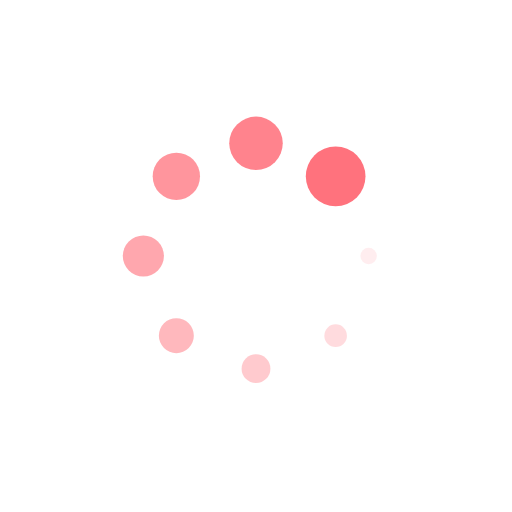
t = 0.00 s
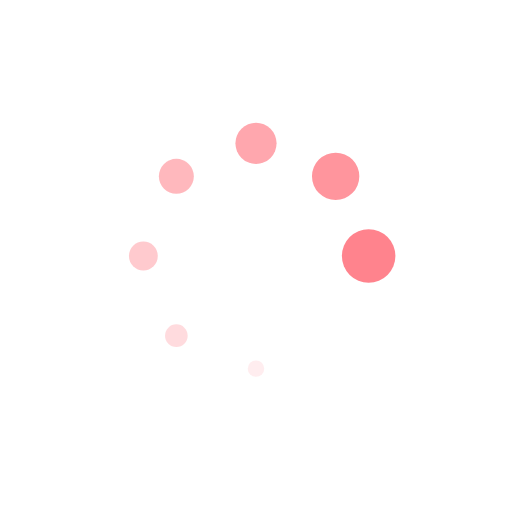
t = 0.25 s
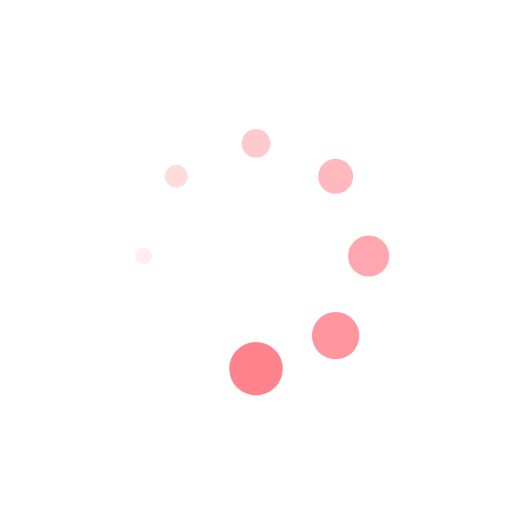
t = 0.49 s
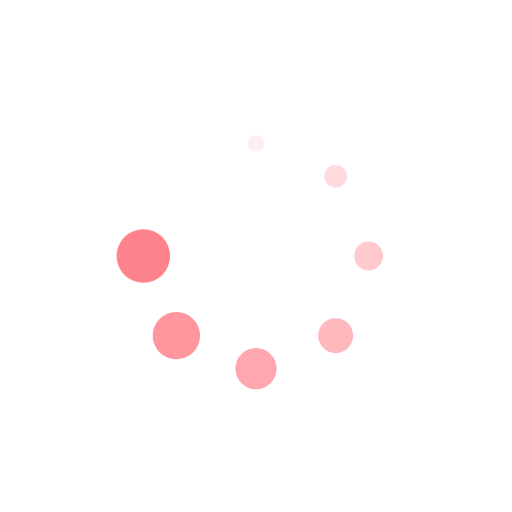
t = 0.74 s

The animated SVG that drew these frames (rendered in a browser with its animation timeline set to each time). Animation: 16 SMIL elements (animate=8,animateTransform=8); one cycle of 0.98 s, repeats indefinitely.

<?xml version="1.0" encoding="utf-8"?>
<svg xmlns="http://www.w3.org/2000/svg" xmlns:xlink="http://www.w3.org/1999/xlink" style="margin: auto; background: rgb(255, 255, 255); display: block; shape-rendering: auto;" width="200px" height="200px" viewBox="0 0 100 100" preserveAspectRatio="xMidYMid">
<g transform="translate(72,50)">
<g transform="rotate(0)">
<circle cx="0" cy="0" r="1" fill="#ff727d" fill-opacity="1" transform="scale(4.92256 4.92256)">
  <animateTransform attributeName="transform" type="scale" begin="-0.8578431372549019s" values="5.83 5.83;1 1" keyTimes="0;1" dur="0.9803921568627451s" repeatCount="indefinite"></animateTransform>
  <animate attributeName="fill-opacity" keyTimes="0;1" dur="0.9803921568627451s" repeatCount="indefinite" values="1;0" begin="-0.8578431372549019s"></animate>
</circle>
</g>
</g><g transform="translate(65.55634918610404,65.55634918610404)">
<g transform="rotate(45)">
<circle cx="0" cy="0" r="1" fill="#ff727d" fill-opacity="0.875" transform="scale(5.52631 5.52631)">
  <animateTransform attributeName="transform" type="scale" begin="-0.7352941176470588s" values="5.83 5.83;1 1" keyTimes="0;1" dur="0.9803921568627451s" repeatCount="indefinite"></animateTransform>
  <animate attributeName="fill-opacity" keyTimes="0;1" dur="0.9803921568627451s" repeatCount="indefinite" values="1;0" begin="-0.7352941176470588s"></animate>
</circle>
</g>
</g><g transform="translate(50,72)">
<g transform="rotate(90)">
<circle cx="0" cy="0" r="1" fill="#ff727d" fill-opacity="0.75" transform="scale(1.30006 1.30006)">
  <animateTransform attributeName="transform" type="scale" begin="-0.6127450980392157s" values="5.83 5.83;1 1" keyTimes="0;1" dur="0.9803921568627451s" repeatCount="indefinite"></animateTransform>
  <animate attributeName="fill-opacity" keyTimes="0;1" dur="0.9803921568627451s" repeatCount="indefinite" values="1;0" begin="-0.6127450980392157s"></animate>
</circle>
</g>
</g><g transform="translate(34.44365081389596,65.55634918610404)">
<g transform="rotate(135)">
<circle cx="0" cy="0" r="1" fill="#ff727d" fill-opacity="0.625" transform="scale(1.90381 1.90381)">
  <animateTransform attributeName="transform" type="scale" begin="-0.49019607843137253s" values="5.83 5.83;1 1" keyTimes="0;1" dur="0.9803921568627451s" repeatCount="indefinite"></animateTransform>
  <animate attributeName="fill-opacity" keyTimes="0;1" dur="0.9803921568627451s" repeatCount="indefinite" values="1;0" begin="-0.49019607843137253s"></animate>
</circle>
</g>
</g><g transform="translate(28,50)">
<g transform="rotate(180)">
<circle cx="0" cy="0" r="1" fill="#ff727d" fill-opacity="0.5" transform="scale(2.50756 2.50756)">
  <animateTransform attributeName="transform" type="scale" begin="-0.3676470588235294s" values="5.83 5.83;1 1" keyTimes="0;1" dur="0.9803921568627451s" repeatCount="indefinite"></animateTransform>
  <animate attributeName="fill-opacity" keyTimes="0;1" dur="0.9803921568627451s" repeatCount="indefinite" values="1;0" begin="-0.3676470588235294s"></animate>
</circle>
</g>
</g><g transform="translate(34.44365081389595,34.44365081389596)">
<g transform="rotate(225)">
<circle cx="0" cy="0" r="1" fill="#ff727d" fill-opacity="0.375" transform="scale(3.11131 3.11131)">
  <animateTransform attributeName="transform" type="scale" begin="-0.24509803921568626s" values="5.83 5.83;1 1" keyTimes="0;1" dur="0.9803921568627451s" repeatCount="indefinite"></animateTransform>
  <animate attributeName="fill-opacity" keyTimes="0;1" dur="0.9803921568627451s" repeatCount="indefinite" values="1;0" begin="-0.24509803921568626s"></animate>
</circle>
</g>
</g><g transform="translate(49.99999999999999,28)">
<g transform="rotate(270)">
<circle cx="0" cy="0" r="1" fill="#ff727d" fill-opacity="0.25" transform="scale(3.71506 3.71506)">
  <animateTransform attributeName="transform" type="scale" begin="-0.12254901960784313s" values="5.83 5.83;1 1" keyTimes="0;1" dur="0.9803921568627451s" repeatCount="indefinite"></animateTransform>
  <animate attributeName="fill-opacity" keyTimes="0;1" dur="0.9803921568627451s" repeatCount="indefinite" values="1;0" begin="-0.12254901960784313s"></animate>
</circle>
</g>
</g><g transform="translate(65.55634918610404,34.44365081389595)">
<g transform="rotate(315)">
<circle cx="0" cy="0" r="1" fill="#ff727d" fill-opacity="0.125" transform="scale(4.31881 4.31881)">
  <animateTransform attributeName="transform" type="scale" begin="0s" values="5.83 5.83;1 1" keyTimes="0;1" dur="0.9803921568627451s" repeatCount="indefinite"></animateTransform>
  <animate attributeName="fill-opacity" keyTimes="0;1" dur="0.9803921568627451s" repeatCount="indefinite" values="1;0" begin="0s"></animate>
</circle>
</g>
</g>
<!-- [ldio] generated by https://loading.io/ --></svg>
